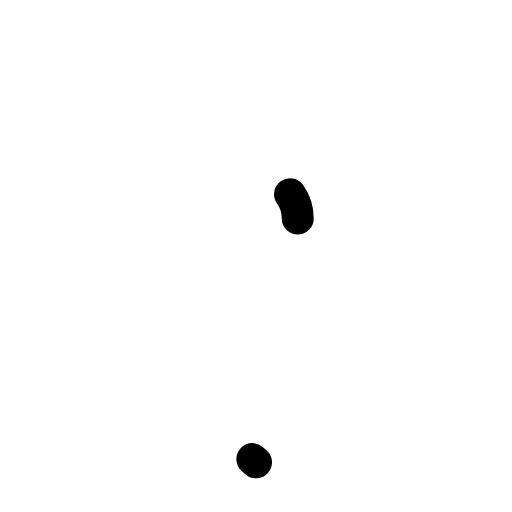
t = 0.00 s
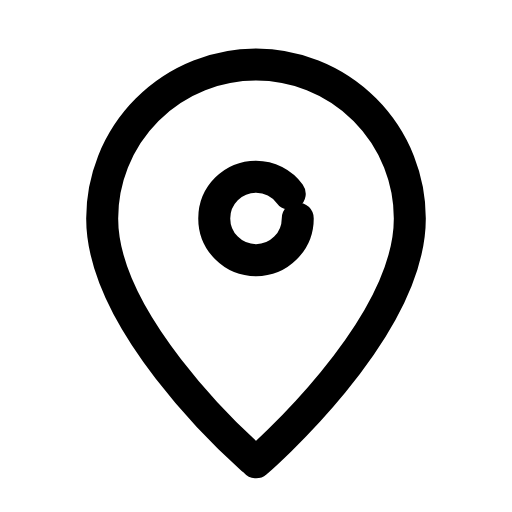
t = 0.24 s
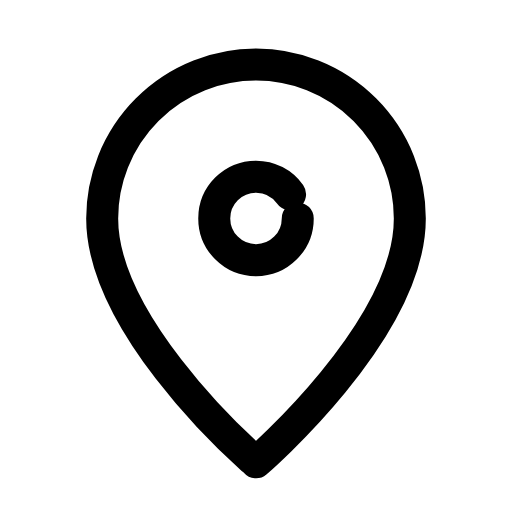
t = 0.47 s
t = 0.68 s: frame unchanged from t = 0.47 s, image omitted
t = 0.95 s: frame unchanged from t = 0.47 s, image omitted
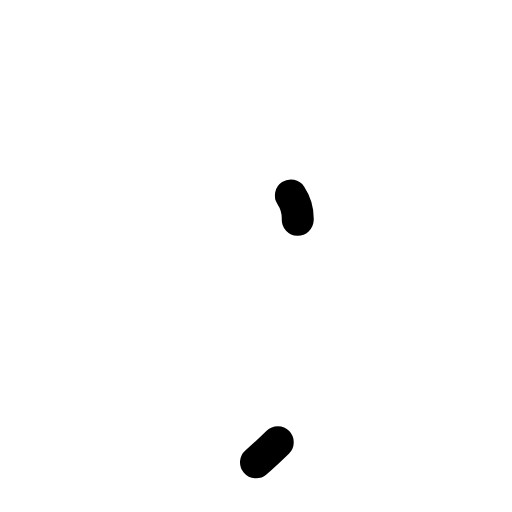
t = 1.17 s

The animated SVG that drew these frames (rendered in a browser with its animation timeline set to each time). Animation: 2 SMIL elements (animate=2); one cycle of 1.40 s, repeats indefinitely.

<svg xmlns="http://www.w3.org/2000/svg" width="24" height="24" viewBox="0 0 24 24" fill="none"><g transform="translate(-0.36 -0.371) scale(1.03)"><path stroke="currentColor" stroke-width="1.456" stroke-linecap="round" stroke-linejoin="round" fill="none" d="M12 21.4S19 15.4 19 10.3A7 7 0 1 0 5 10.3C5 15.4 12 21.4 12 21.4Z" pathLength="1" stroke-dasharray="1"><animate attributeName="stroke-dashoffset" values="1;1;0;0;0;0;1;1;1" keyTimes="0;0;0.189;0.45;0.6;0.774;0.9;0.9;1" dur="1.4s" repeatCount="indefinite" calcMode="spline" keySplines="0.16 1 0.3 1;0.16 1 0.3 1;0.16 1 0.3 1;0.16 1 0.3 1;0.16 1 0.3 1;0.16 1 0.3 1;0.16 1 0.3 1;0.16 1 0.3 1"/></path><circle stroke="currentColor" stroke-width="1.456" stroke-linecap="round" stroke-linejoin="round" fill="none" cx="12" cy="10.3" r="1.9" pathLength="1" stroke-dasharray="1"><animate attributeName="stroke-dashoffset" values="1;1;0;0;0;0;1;1;1" keyTimes="0;0.0315;0.2205;0.45;0.6;0.753;0.879;0.9;1" dur="1.4s" repeatCount="indefinite" calcMode="spline" keySplines="0.16 1 0.3 1;0.16 1 0.3 1;0.16 1 0.3 1;0.16 1 0.3 1;0.16 1 0.3 1;0.16 1 0.3 1;0.16 1 0.3 1;0.16 1 0.3 1"/></circle></g></svg>
